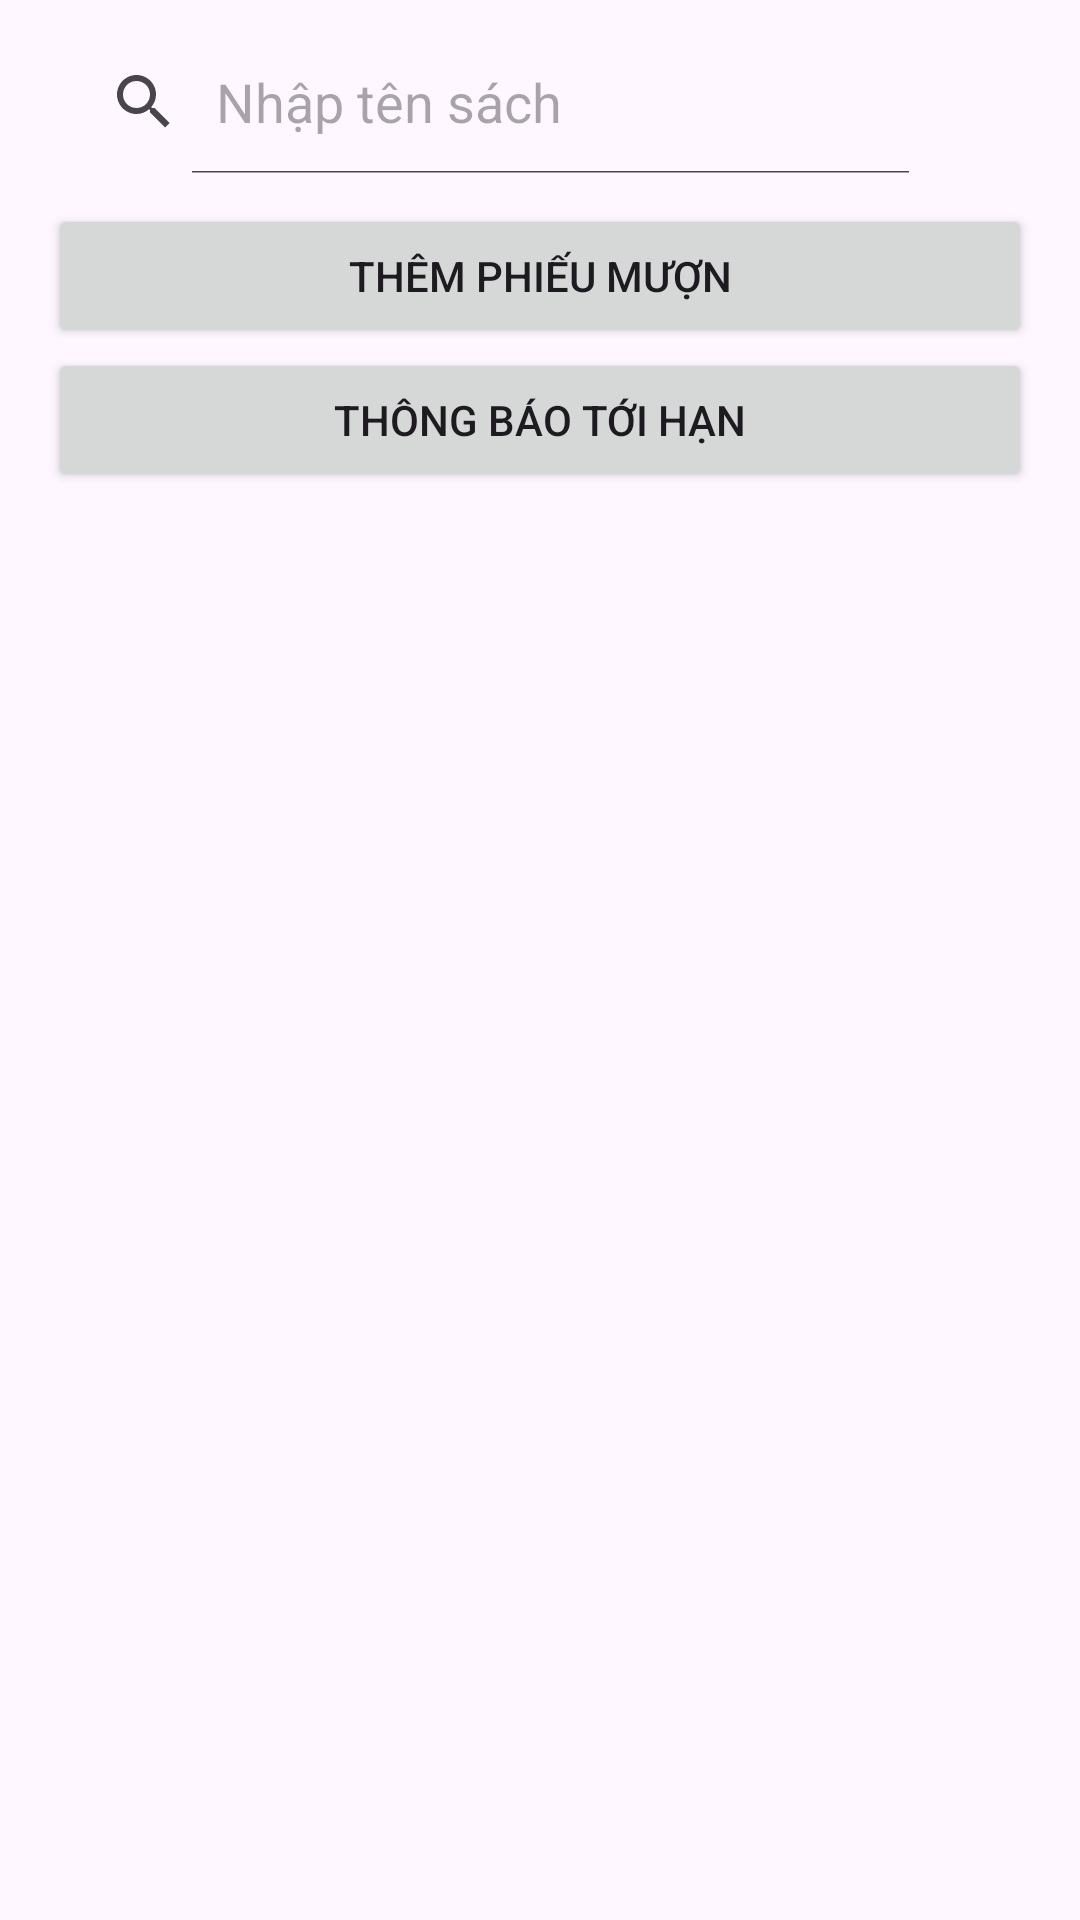

Reconstruct the res/layout file that produces this screen, plus the resources it refers to.
<!-- AndroidManifest.xml: application theme Theme.BookLibrary -->
<!-- res/layout/activity_ticket.xml -->
<?xml version="1.0" encoding="utf-8"?>
<LinearLayout xmlns:android="http://schemas.android.com/apk/res/android"
    xmlns:app="http://schemas.android.com/apk/res-auto"
    xmlns:tools="http://schemas.android.com/tools"
    android:layout_width="match_parent"
    android:layout_height="match_parent"
    tools:context=".TicketActivity"
    android:orientation="vertical">


    <LinearLayout
        android:layout_width="match_parent"
        android:layout_height="wrap_content"
        android:orientation="horizontal"
        android:weightSum="1"
        android:gravity="center_vertical"
        >
        <SearchView
            android:id="@+id/search"
            android:layout_weight=".9"
            android:layout_width="0dp"
            android:layout_height="wrap_content"
            android:layout_marginHorizontal="16dp"
            android:layout_marginVertical="10dp"
            android:iconifiedByDefault="false"
            android:queryHint="Nhập tên sách" />







    </LinearLayout>













    <Button
        android:id="@+id/btn_add_book"
        android:text="Thêm phiếu mượn"
        android:layout_marginHorizontal="16dp"
        android:layout_width="match_parent"
        android:layout_height="wrap_content"/>

    <Button
        android:id="@+id/btn_notify_email"
        android:text="Thông báo tới hạn"
        android:layout_marginHorizontal="16dp"
        android:layout_width="match_parent"
        android:layout_height="wrap_content"/>

    <androidx.recyclerview.widget.RecyclerView
        android:id="@+id/rc_ticket"
        android:layout_width="match_parent"
        android:layout_height="match_parent" />


</LinearLayout>
<!-- resources referenced by this layout -->
<resources>
  <style name="Theme.BookLibrary" parent="Base.Theme.BookLibrary" />
  <style name="Base.Theme.BookLibrary" parent="Theme.Material3.DayNight.NoActionBar">
          
          
      </style>
</resources>
